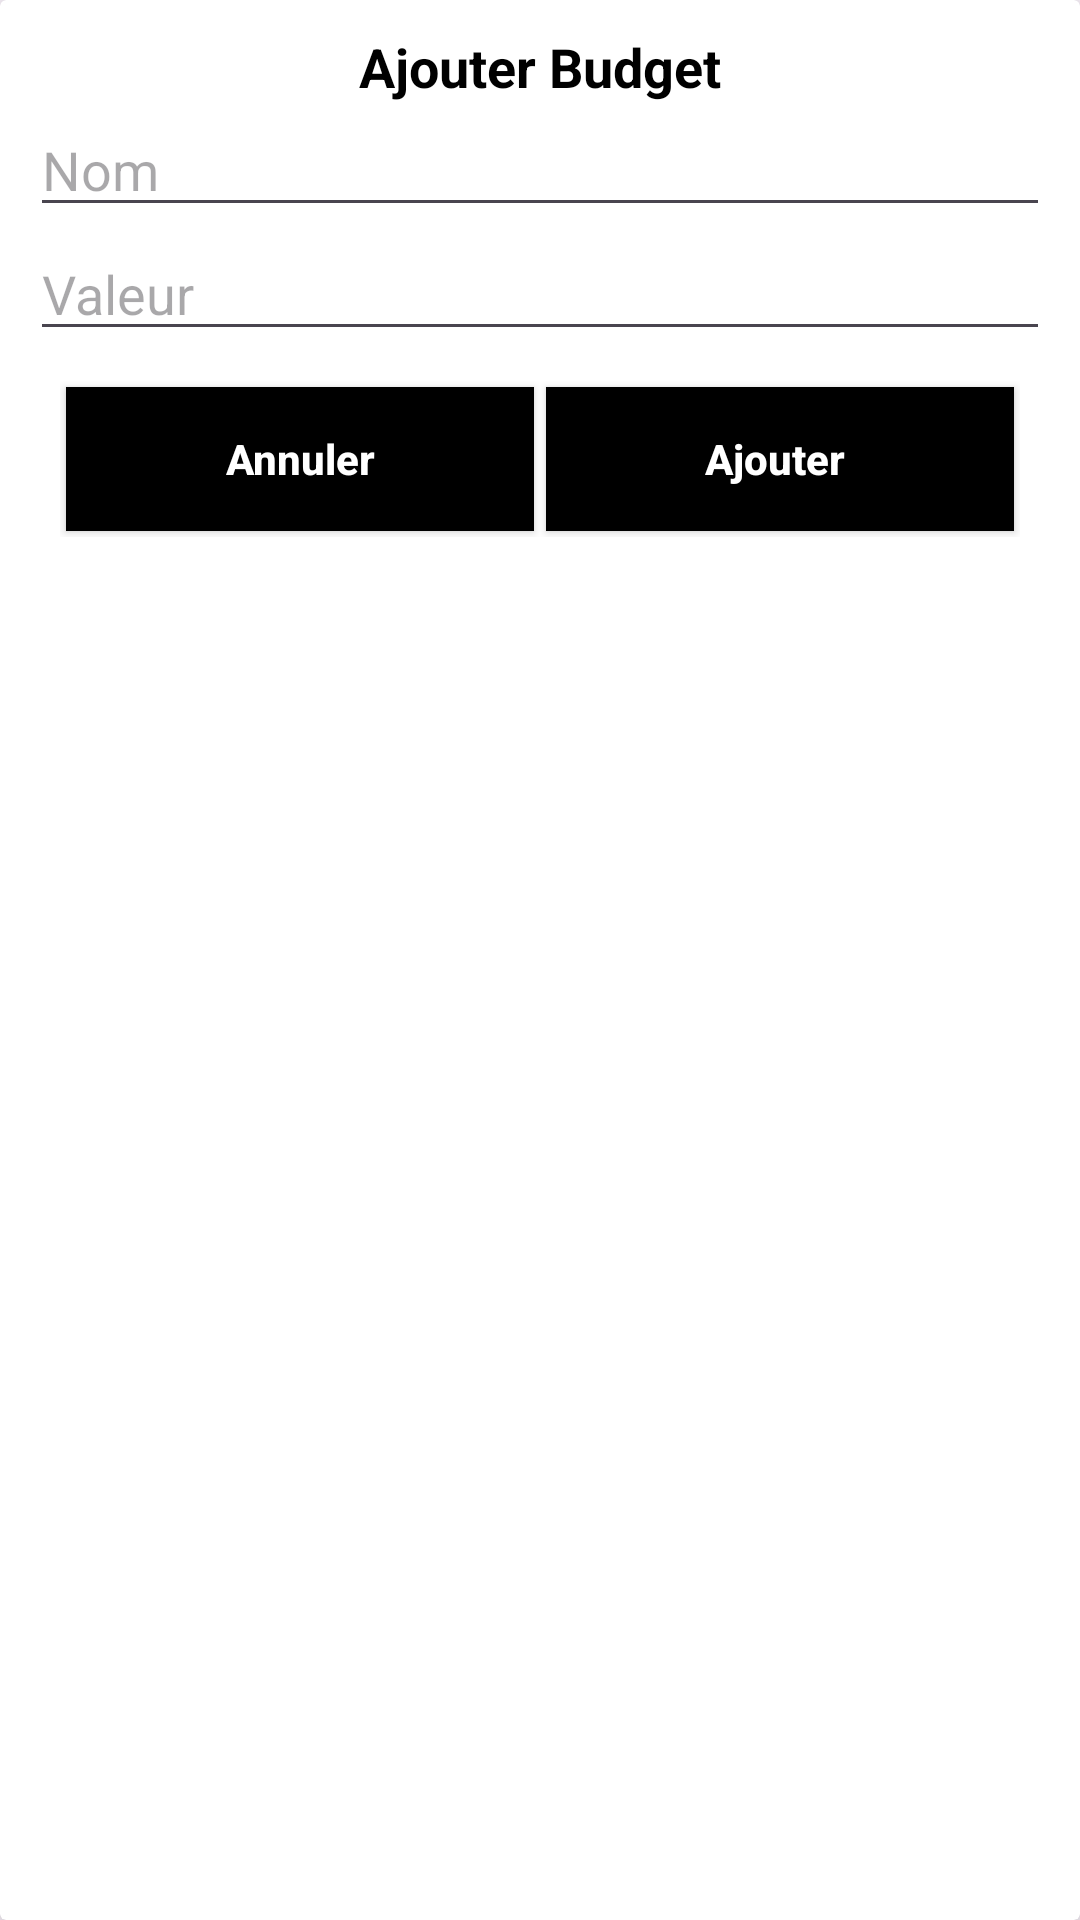

The Android layout XML behind this screen, and the referenced resources:
<!-- AndroidManifest.xml: application theme Theme.MobileBudget -->
<!-- res/layout/dialog_add.xml -->
<?xml version="1.0" encoding="utf-8"?>
<androidx.cardview.widget.CardView
    xmlns:android="http://schemas.android.com/apk/res/android"
    xmlns:app="http://schemas.android.com/apk/res-auto"
    android:orientation="vertical"
    android:layout_width="match_parent"
    app:cardElevation="10dp"
    android:elevation="10dp"
    android:layout_margin="10dp"
    android:layout_height="wrap_content">

    <LinearLayout
        android:layout_width="match_parent"
        android:layout_margin="10dp"
        android:orientation="vertical"
        android:layout_height="wrap_content">

        <LinearLayout
            android:layout_width="match_parent"
            android:layout_height="wrap_content"
            android:orientation="horizontal"
            android:gravity="center">

            <TextView
                android:layout_width="match_parent"
                android:layout_height="wrap_content"
                android:text="Ajouter Budget"
                android:gravity="center"
                android:layout_gravity="center"
                android:textColor="#000"
                android:textStyle="bold"
                android:id="@+id/item"
                android:textSize="18sp"
                />

        </LinearLayout>

        <LinearLayout
            android:orientation="vertical"
            android:layout_width="match_parent"
            android:layout_height="wrap_content">

            <Spinner
                android:layout_gravity="center"
                android:gravity="center"
                android:id="@+id/itemsSpinner"
                android:layout_width="match_parent"
                android:layout_height="wrap_content"
                android:popupBackground="#fff"

                android:visibility="gone"
                />
            <Spinner
                android:layout_gravity="center"
                android:gravity="center"
                android:id="@+id/itemsSpinner2"
                android:layout_width="match_parent"
                android:layout_height="wrap_content"
                android:popupBackground="#fff"

                android:visibility="gone"
                />

            <EditText
                android:layout_width="match_parent"
                android:layout_height="wrap_content"
                android:hint="Nom"
                android:textColor="#000"
                android:inputType="text"
                android:id="@+id/nom"
                />
            <EditText
                android:layout_width="match_parent"
                android:layout_height="wrap_content"
                android:hint="Valeur"
                android:textColor="#000"
                android:inputType="number"
                android:id="@+id/valeur"
                />

            <EditText
                android:layout_width="match_parent"
                android:layout_height="wrap_content"
                android:hint="Note"
                android:textColor="#000"
                android:visibility="gone"
                android:inputType="textCapSentences"
                android:id="@+id/notes"
                />
        </LinearLayout>

        <LinearLayout
            android:layout_width="match_parent"
            android:layout_height="wrap_content"
            android:layout_margin="10dp"
            android:orientation="horizontal">

            <RelativeLayout
                android:layout_width="0dp"
                android:layout_height="wrap_content"
                android:layout_weight="2">

                <Button
                    android:id="@+id/btnCancel"
                    android:layout_width="match_parent"
                    android:layout_height="wrap_content"
                    android:layout_marginStart="2dp"
                    android:layout_marginTop="2dp"
                    android:layout_marginEnd="2dp"
                    android:layout_marginBottom="2dp"
                    android:background="#000"
                    android:text="Annuler"
                    android:textAllCaps="false"
                    android:textColor="#fff"
                    android:textStyle="bold" />
            </RelativeLayout>

            <RelativeLayout
                android:layout_width="0dp"
                android:layout_height="wrap_content"
                android:layout_weight="2">

                <Button
                    android:id="@+id/btnSave"
                    android:layout_width="match_parent"
                    android:layout_height="wrap_content"
                    android:layout_marginStart="2dp"
                    android:layout_marginTop="2dp"
                    android:layout_marginEnd="2dp"
                    android:layout_marginBottom="2dp"
                    android:background="#000"
                    android:text="Ajouter "
                    android:textAllCaps="false"
                    android:textColor="#fff"
                    android:textStyle="bold" />
            </RelativeLayout>
        </LinearLayout>
    </LinearLayout>
</androidx.cardview.widget.CardView>
<!-- resources referenced by this layout -->
<resources>
  <style name="Theme.MobileBudget" parent="Theme.MaterialComponents.DayNight.DarkActionBar">
          
          <item name="colorPrimary">@color/purple_500</item>
          <item name="colorPrimaryVariant">@color/purple_700</item>
          <item name="colorOnPrimary">@color/white</item>
          
          <item name="colorSecondary">@color/teal_200</item>
          <item name="colorSecondaryVariant">@color/teal_700</item>
          <item name="colorOnSecondary">@color/black</item>
          
          <item name="android:statusBarColor">?attr/colorPrimaryVariant</item>
          
      </style>
  <color name="purple_500">#FF6200EE</color>
  <color name="purple_700">#FF3700B3</color>
  <color name="white">#FFFFFFFF</color>
  <color name="teal_200">#FF03DAC5</color>
  <color name="teal_700">#FF018786</color>
  <color name="black">#FF000000</color>
</resources>
